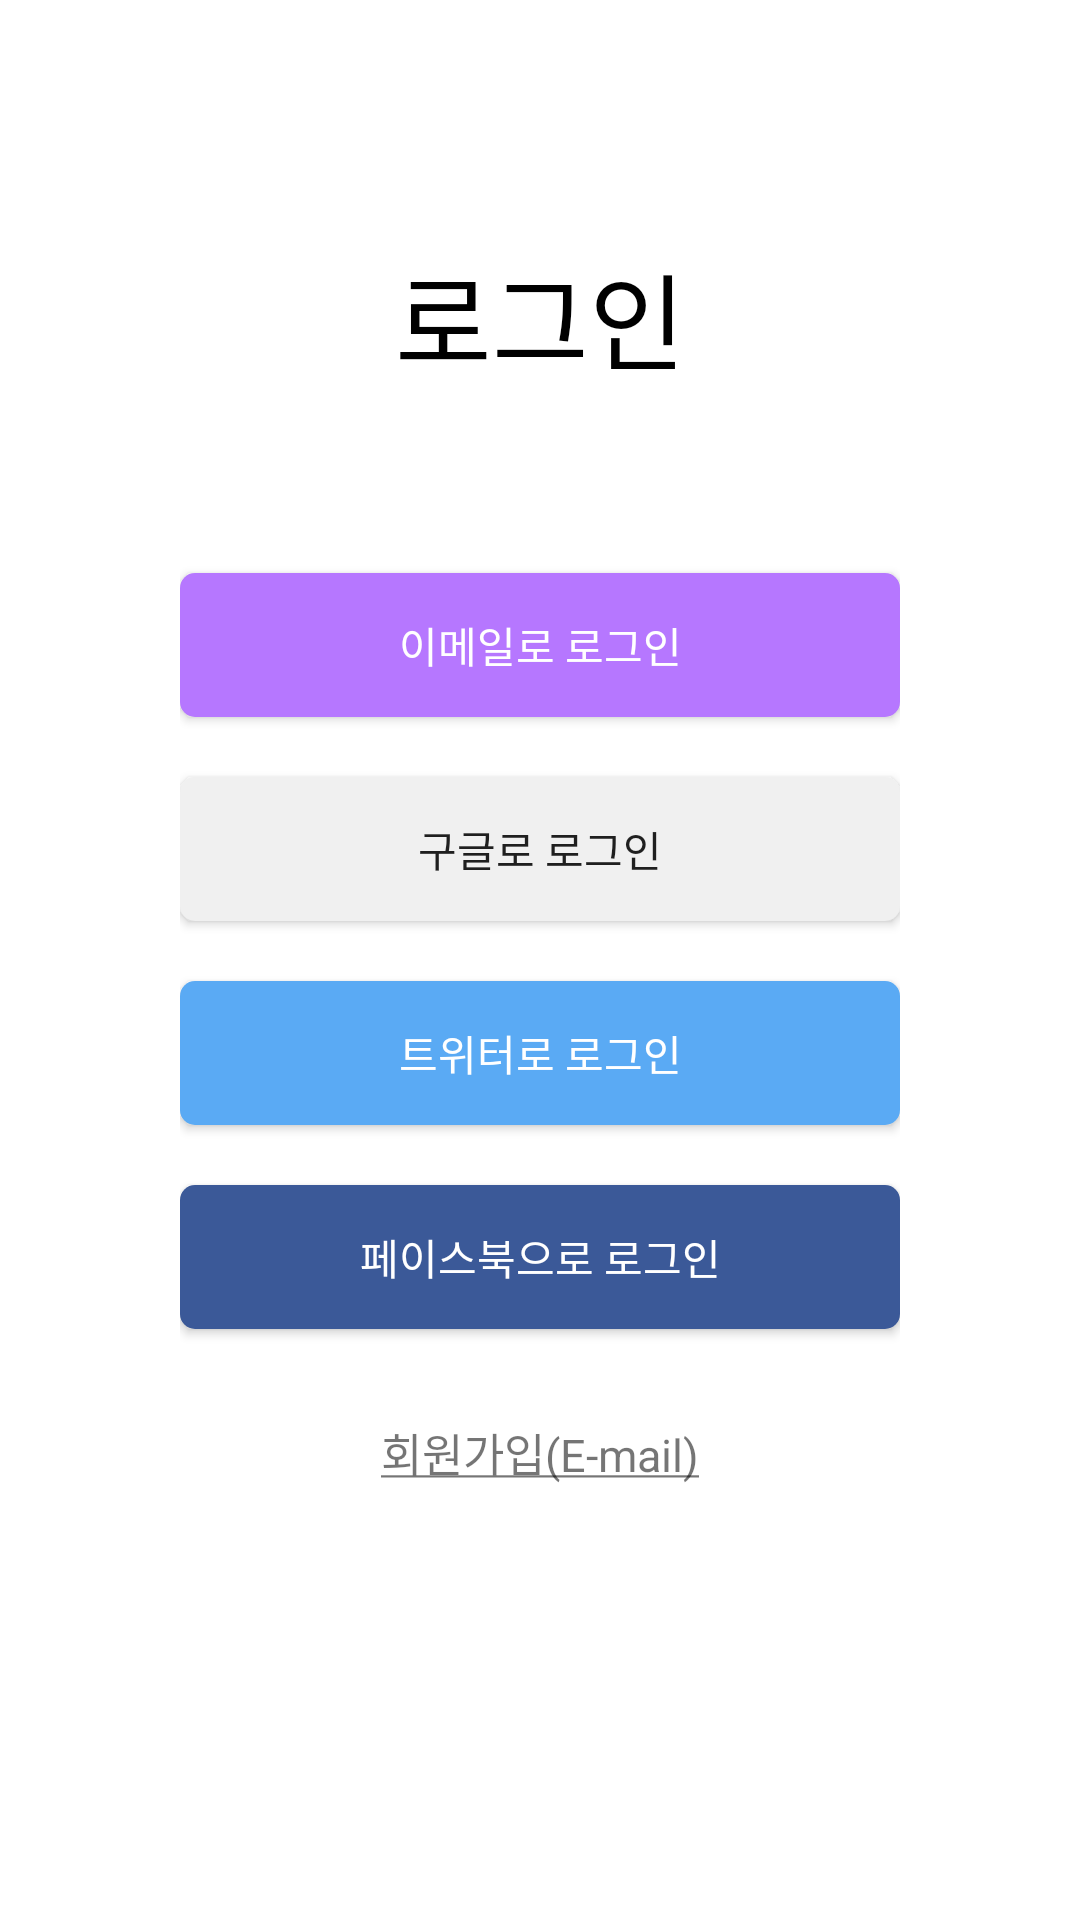

Android layout source for this screen:
<!-- AndroidManifest.xml: application theme AppTheme -->
<!-- res/layout/fragment_mypage_login.xml -->
<?xml version="1.0" encoding="utf-8"?>
<androidx.constraintlayout.widget.ConstraintLayout xmlns:android="http://schemas.android.com/apk/res/android"
    android:layout_width="match_parent"
    android:layout_height="match_parent"
    android:id="@+id/loginCLayout"
    android:background="#ffffff"
    xmlns:tools="http://schemas.android.com/tools"
    xmlns:app="http://schemas.android.com/apk/res-auto"
    tools:context=".MypageLogin">

    <ProgressBar
        android:id="@+id/myPageProgressBar"
        android:layout_width="match_parent"
        android:layout_height="wrap_content"
        android:visibility="gone"
        app:layout_constraintTop_toTopOf="parent"
        app:layout_constraintBottom_toBottomOf="parent"/>

    <ScrollView
        android:layout_width="match_parent"
        android:layout_height="wrap_content"
        app:layout_constraintTop_toTopOf="parent">

        <androidx.constraintlayout.widget.ConstraintLayout
            android:layout_width="match_parent"
            android:layout_height="wrap_content"
            android:paddingTop="60dp"
            android:paddingStart="60dp"
            android:paddingEnd="60dp"
            android:paddingBottom="10dp">

            <TextView
                android:id="@+id/loginTextView"
                android:layout_marginTop="20dp"
                android:layout_width="wrap_content"
                android:layout_height="wrap_content"
                android:text="@string/login_loginTextView"
                android:textColor="#000000"
                android:textSize="35sp"
                app:layout_constraintTop_toTopOf="parent"
                app:layout_constraintLeft_toLeftOf="parent"
                app:layout_constraintRight_toRightOf="parent"
                app:layout_constraintHorizontal_bias="0.5"
                tools:ignore="MissingConstraints"/>

            <Button
                android:id="@+id/loginEmailBtn"
                android:layout_width="match_parent"
                android:layout_height="wrap_content"
                android:layout_marginTop="60dp"
                android:text="@string/login_loginEmailBtn"
                android:textColor="#ffffff"
                android:background="@drawable/colorprimary_round_btn"
                app:layout_constraintTop_toBottomOf="@id/loginTextView"
                tools:ignore="MissingConstraints" />

            <Button
                android:id="@+id/loginGoogleBtn"
                android:layout_width="match_parent"
                android:layout_height="wrap_content"
                android:layout_marginTop="20dp"
                android:text="@string/login_loginGoogleBtn"
                android:background="@drawable/google_round_btn"
                app:layout_constraintTop_toBottomOf="@+id/loginEmailBtn"
                tools:ignore="MissingConstraints" />

            <Button
                android:id="@+id/loginTwitterBtn"
                android:layout_width="match_parent"
                android:layout_height="wrap_content"
                android:layout_marginTop="20dp"
                android:text="@string/login_loginTwitterBtn"
                android:textColor="#ffffff"
                android:background="@drawable/twitter_round_btn"
                app:layout_constraintTop_toBottomOf="@+id/loginGoogleBtn"
                tools:ignore="MissingConstraints" />

            <Button
                android:id="@+id/loginFacebookBtn"
                android:layout_width="match_parent"
                android:layout_height="wrap_content"
                android:layout_marginTop="20dp"
                android:text="@string/login_loginFacebookBtn"
                android:textColor="#ffffff"
                android:background="@drawable/facebook_round_btn"
                app:layout_constraintTop_toBottomOf="@+id/loginTwitterBtn"
                tools:ignore="MissingConstraints" />

            <TextView
                android:id="@+id/joinTextView"
                android:layout_width="wrap_content"
                android:layout_height="wrap_content"
                android:layout_marginTop="30dp"
                android:text="@string/login_joinTextView"
                android:textSize="15sp"
                android:background="@drawable/change_color_click_transparent"
                app:layout_constraintTop_toBottomOf="@id/loginFacebookBtn"
                app:layout_constraintLeft_toLeftOf="parent"
                app:layout_constraintRight_toRightOf="parent"
                app:layout_constraintHorizontal_bias="0.5"
                tools:ignore="MissingConstraints"/>


        </androidx.constraintlayout.widget.ConstraintLayout>

    </ScrollView>

</androidx.constraintlayout.widget.ConstraintLayout>
<!-- resources referenced by this layout -->
<resources>
  <!-- drawable change_color_click_transparent (drawable) -->
  <?xml version="1.0" encoding="utf-8"?>
  <selector xmlns:android="http://schemas.android.com/apk/res/android">
  
      <item android:state_pressed="true">
          <shape android:tint="#D8D8D8"/>
      </item>
  
      <item android:state_pressed="false">
          <shape>
              <solid android:color="@android:color/transparent"/>
          </shape>
      </item>
  
  </selector>
  <!-- drawable colorprimary_round_btn (drawable) -->
  <?xml version="1.0" encoding="utf-8"?>
  <shape xmlns:tools="http://schemas.android.com/tools"
      xmlns:android="http://schemas.android.com/apk/res/android"
      tools:ignore="MissingDefaultResource">
  
      <corners android:radius="5dp"/>
      <solid android:color="@color/colorPrimary"/>
  </shape>
  <!-- drawable facebook_round_btn (drawable) -->
  <?xml version="1.0" encoding="utf-8"?>
  <shape xmlns:android="http://schemas.android.com/apk/res/android">
  
      <corners android:radius="5dp"/>
      <solid android:color="#3B5998"/>
  
  </shape>
  <!-- drawable google_round_btn (drawable) -->
  <?xml version="1.0" encoding="utf-8"?>
  <shape xmlns:android="http://schemas.android.com/apk/res/android">
  
      <corners android:radius="5dp"/>
      <solid android:color="#F0F0F0"/>
  
  </shape>
  <!-- drawable twitter_round_btn (drawable) -->
  <?xml version="1.0" encoding="utf-8"?>
  <shape xmlns:android="http://schemas.android.com/apk/res/android">
  
      <corners android:radius="5dp"/>
      <solid android:color="#5AAAF4"/>
  
  </shape>
  <string name="login_joinTextView"><u>회원가입(E-mail)</u></string>
  <string name="login_loginEmailBtn">이메일로 로그인</string>
  <string name="login_loginFacebookBtn">페이스북으로 로그인</string>
  <string name="login_loginGoogleBtn">구글로 로그인</string>
  <string name="login_loginTextView">로그인</string>
  <string name="login_loginTwitterBtn">트위터로 로그인</string>
  <style name="AppTheme" parent="Theme.AppCompat.Light.DarkActionBar">
          
          <item name="colorPrimary">@color/colorPrimary</item>
          <item name="colorPrimaryDark">@color/colorPrimaryDark</item>
          <item name="colorAccent">@color/colorPrimary</item> 
  
          <item name="android:statusBarColor">@android:color/transparent</item>
          <item name="android:windowLightStatusBar">true</item>
      </style>
  <color name="colorPrimary">#B677FF</color>
  <color name="colorPrimaryDark">#A465FD</color>
</resources>
